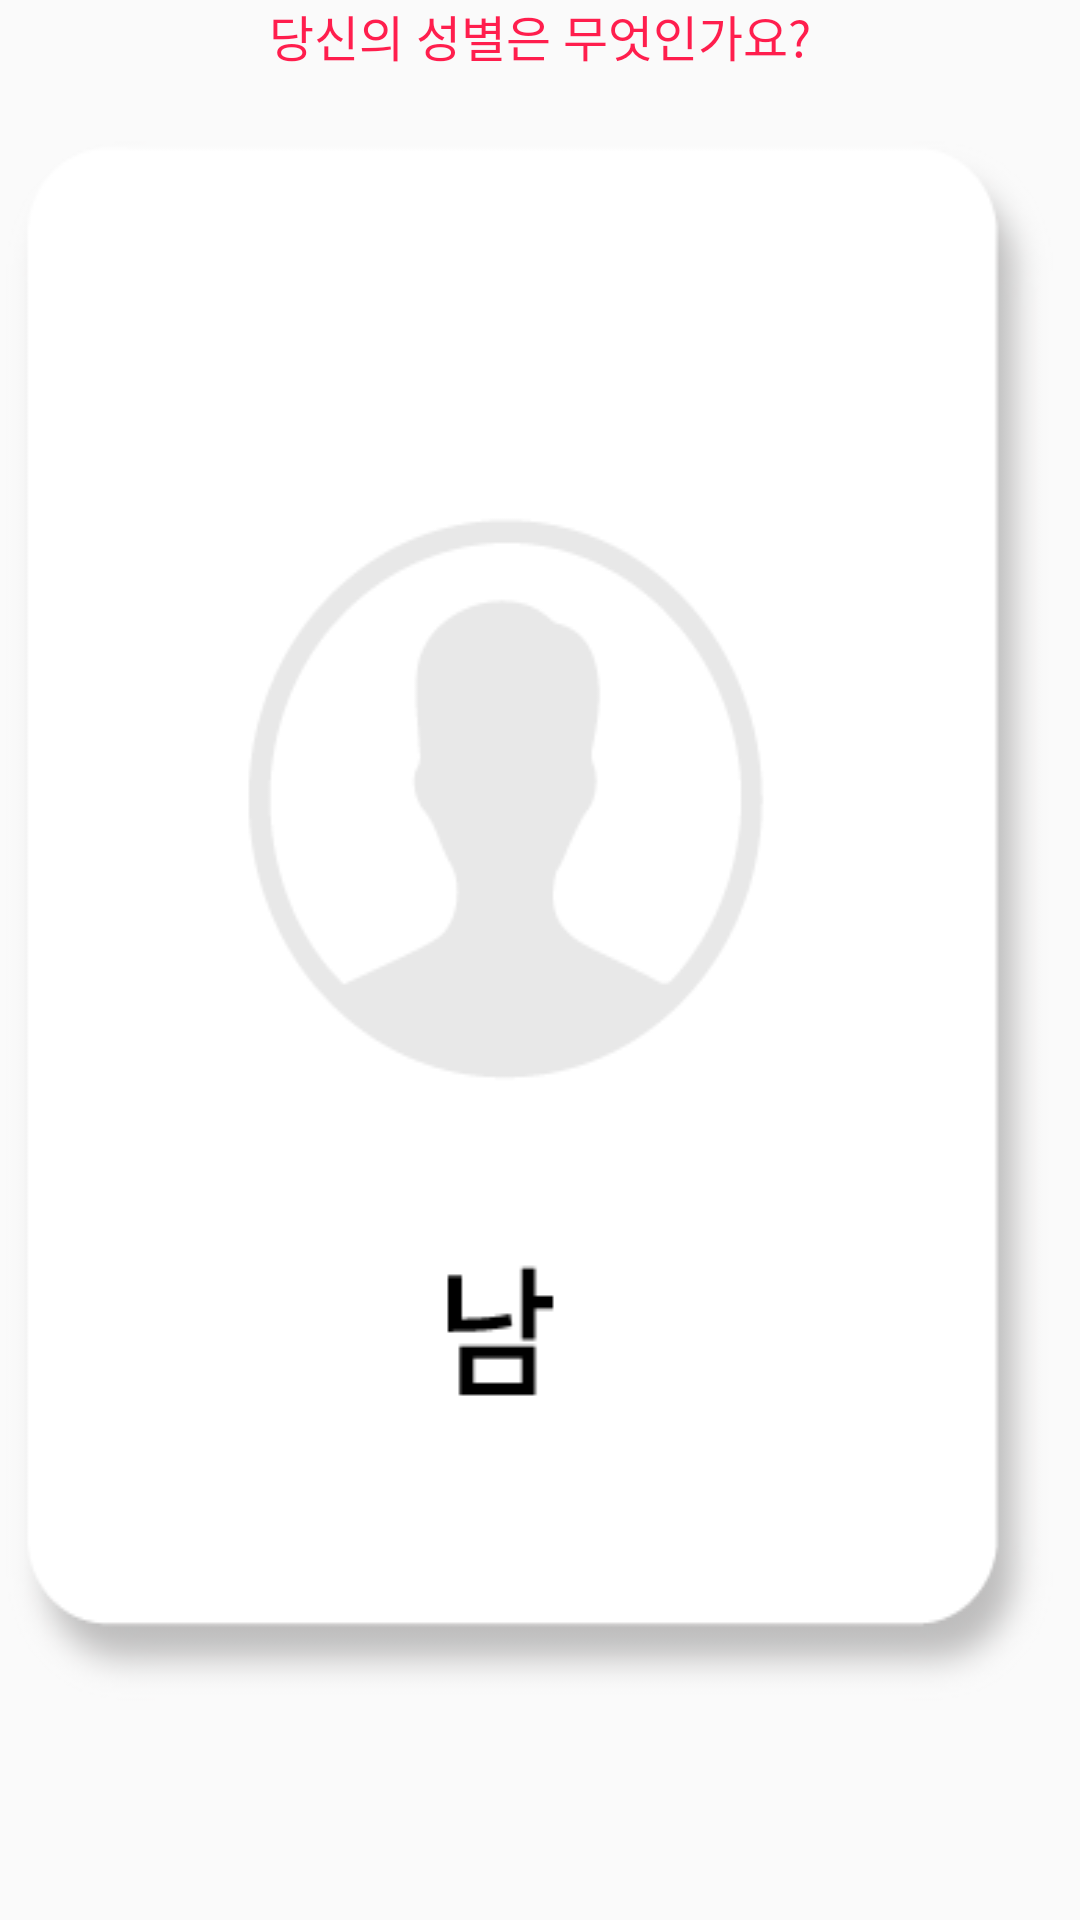

Reconstruct the res/layout file that produces this screen, plus the resources it refers to.
<!-- AndroidManifest.xml: application theme AppTheme -->
<!-- res/layout/fragment_account_b.xml -->
<?xml version="1.0" encoding="utf-8"?>
<LinearLayout xmlns:android="http://schemas.android.com/apk/res/android"
    android:orientation="vertical" android:layout_width="match_parent"
    android:layout_height="match_parent">

    <TextView
        android:layout_width="wrap_content"
        android:layout_height="wrap_content"
        android:text="당신의 성별은 무엇인가요?"
        android:textSize="16.25sp"
        android:textColor="@color/background_start"
        android:layout_gravity="center_horizontal"
        android:layout_marginBottom="20dp"
        />

    <LinearLayout
        android:layout_width="wrap_content"
        android:layout_height="wrap_content"
        android:orientation="horizontal"
        android:layout_gravity="center_horizontal">

        <LinearLayout
            android:layout_width="wrap_content"
            android:layout_height="wrap_content"
            android:orientation="vertical"
            android:layout_marginEnd="7dp">

            <Button
                android:id="@+id/button_male"
                android:layout_width="wrap_content"
                android:layout_height="wrap_content"
                android:background="@drawable/male"
                />

            <View
                android:layout_marginStart="10dp"
                android:layout_marginEnd="10dp"
                android:layout_gravity="center"
                android:id="@+id/male_checked"
                android:layout_width="match_parent"
                android:layout_height="5dp"
                android:background="@drawable/button_clicked_rectangle"
                android:visibility="invisible"/>


        </LinearLayout>

        <LinearLayout
            android:layout_width="wrap_content"
            android:layout_height="wrap_content"
            android:orientation="vertical"
            android:layout_marginStart="7dp">

            <Button
                android:id="@+id/button_female"
                android:layout_width="wrap_content"
                android:layout_height="wrap_content"
                android:background="@drawable/female"
                android:layout_marginStart="7dp"
                />

            <View
                android:layout_marginStart="10dp"
                android:layout_marginEnd="10dp"
                android:layout_gravity="center"
                android:id="@+id/female_checked"
                android:layout_width="match_parent"
                android:layout_height="5dp"
                android:background="@drawable/button_clicked_rectangle"
                android:visibility="invisible"/>
            </LinearLayout>


    </LinearLayout>

    <FrameLayout
        android:layout_width="match_parent"
        android:layout_height="match_parent"
        >

        <ImageView
            android:id="@+id/next_icon_b"
            android:layout_width="wrap_content"
            android:layout_height="wrap_content"
            android:layout_gravity="bottom|end"
            android:layout_marginBottom="80dp"
            android:layout_marginEnd="58dp"
            android:src="@drawable/next_icon"
            />



    </FrameLayout>


</LinearLayout>
<!-- resources referenced by this layout -->
<resources>
  <color name="background_start">#ff1e4d</color>
  <!-- drawable button_clicked_rectangle (drawable) -->
  <?xml version="1.0" encoding="UTF-8"?>
  <shape xmlns:android="http://schemas.android.com/apk/res/android" android:id="@+id/listview_background_shape">
      <stroke android:width="0dp" android:color="#ffffff" />
      
      
      
      
      <corners android:radius="3dp" />
      <solid android:color="#ff1e4d" />
  </shape>
  <!-- drawable female: png bitmap (drawable-xxhdpi, 16466 bytes) -->
  <!-- drawable male: png bitmap (drawable, 16131 bytes) -->
  <!-- drawable next_icon: png bitmap (drawable-xxhdpi, 28839 bytes) -->
  <style name="AppTheme" parent="Theme.AppCompat.Light.NoActionBar">
          
          <item name="colorPrimary">@color/colorPrimary</item>
          <item name="colorPrimaryDark">@color/colorPrimaryDark</item>
          <item name="colorAccent">@color/colorAccent</item>
      </style>
  <color name="colorPrimary">#008577</color>
  <color name="colorPrimaryDark">#00574B</color>
  <color name="colorAccent">#D81B60</color>
</resources>
